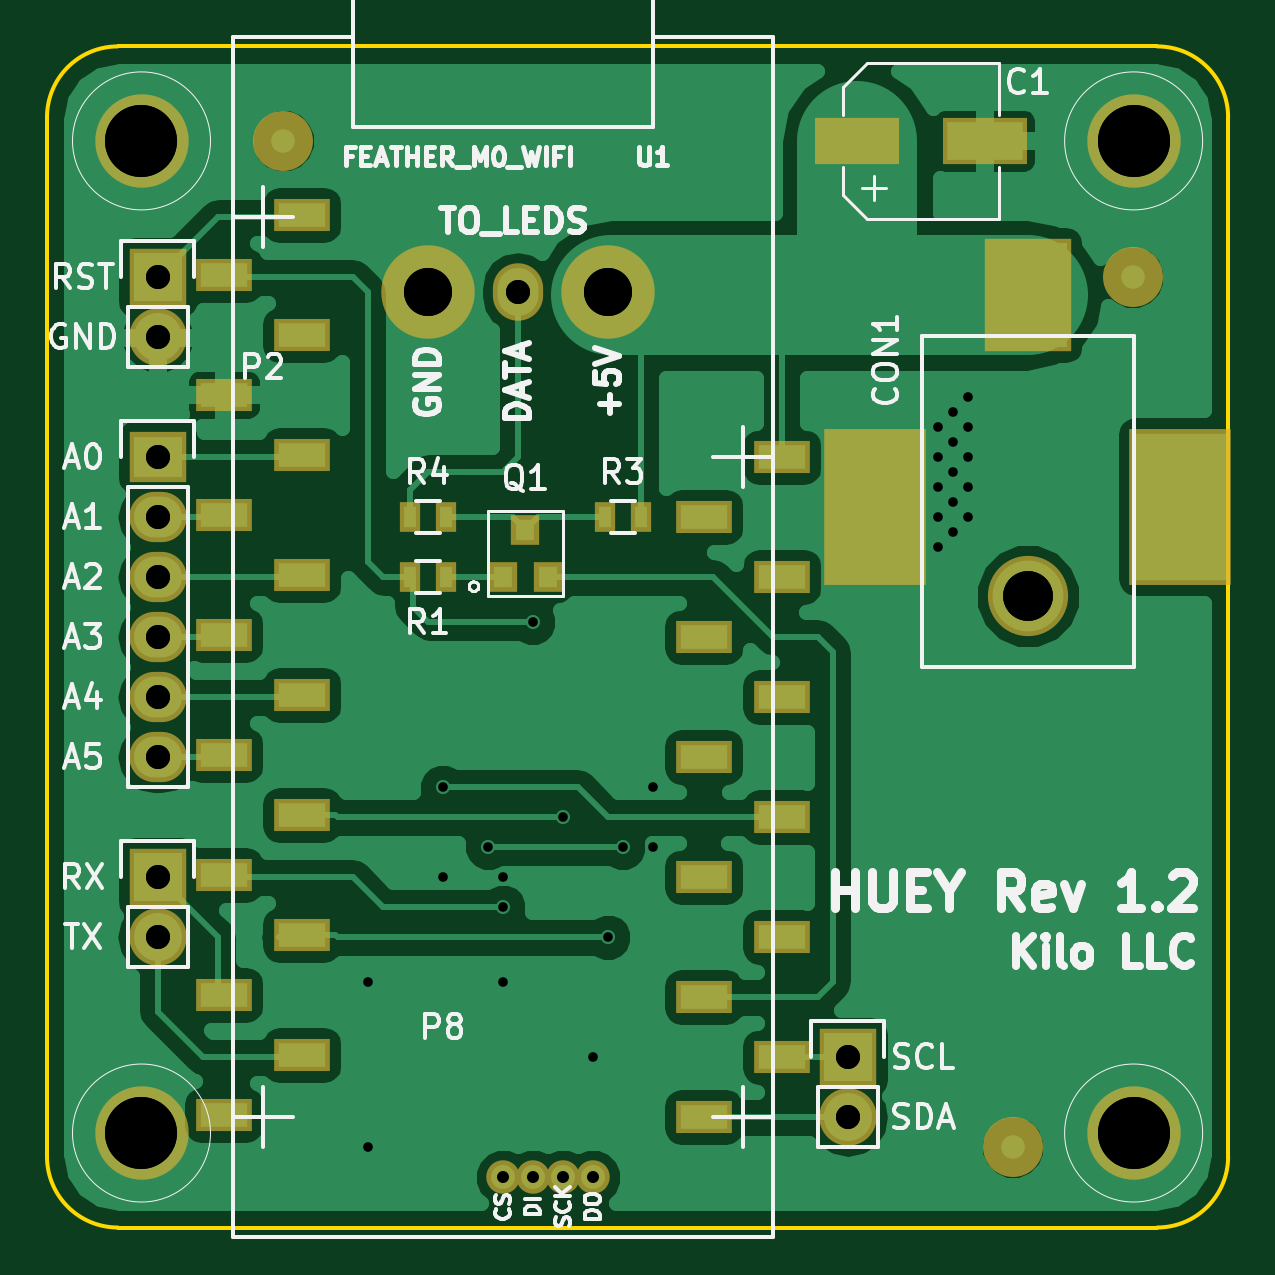
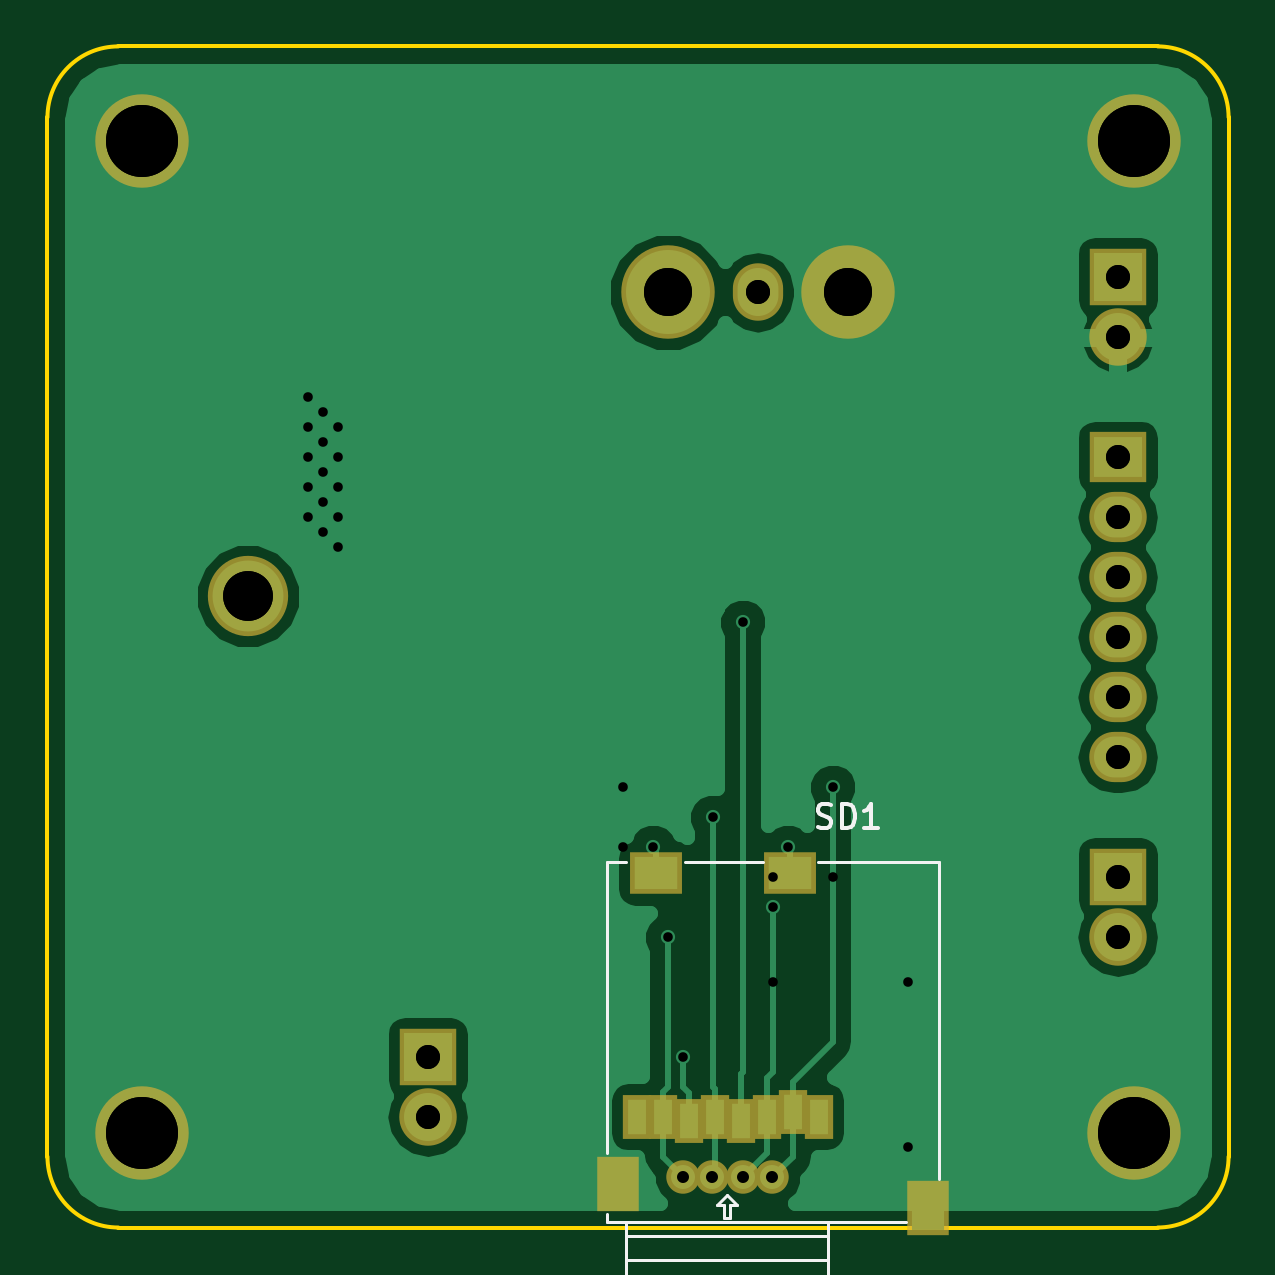
Circuit board: 11 layer files. Board 50.0 x 50.0 mm.
- bottom_copper: huey-B.Cu.gbl (21233 bytes)
- bottom_mask: huey-B.Mask.gbs (1533 bytes)
- paste: huey-B.Paste.gbp (676 bytes)
- bottom_silk: huey-B.SilkS.gbo (2575 bytes)
- outline: huey-Edge.Cuts.gm1 (798 bytes)
- top_copper: huey-F.Cu.gtl (49630 bytes)
- top_mask: huey-F.Mask.gts (2448 bytes)
- paste: huey-F.Paste.gtp (1488 bytes)
- top_silk: huey-F.SilkS.gto (30014 bytes)
- drill: huey.drl (904 bytes)
- drill: huey.xln (584 bytes)

=== bottom_copper: huey-B.Cu.gbl (21233 bytes, source omitted) ===
=== bottom_mask: huey-B.Mask.gbs ===
G04 #@! TF.FileFunction,Soldermask,Bot*
%FSLAX46Y46*%
G04 Gerber Fmt 4.6, Leading zero omitted, Abs format (unit mm)*
G04 Created by KiCad (PCBNEW 4.0.5+dfsg1-4) date Mon May 28 17:54:40 2018*
%MOMM*%
%LPD*%
G01*
G04 APERTURE LIST*
%ADD10C,0.100000*%
%ADD11C,1.416000*%
%ADD12R,2.432000X2.432000*%
%ADD13O,2.432000X2.432000*%
%ADD14R,2.432000X2.127200*%
%ADD15O,2.432000X2.127200*%
%ADD16R,1.799540X2.299920*%
%ADD17R,1.197560X1.898600*%
%ADD18R,2.198320X1.799540*%
%ADD19C,3.956000*%
%ADD20C,3.400000*%
%ADD21O,2.127200X2.432000*%
G04 APERTURE END LIST*
D10*
D11*
X78105000Y-102870000D03*
X76855000Y-102870000D03*
X75565000Y-102870000D03*
X74315000Y-102870000D03*
D12*
X59690000Y-64770000D03*
D13*
X59690000Y-67310000D03*
D12*
X88900000Y-97790000D03*
D13*
X88900000Y-100330000D03*
D12*
X59690000Y-90170000D03*
D13*
X59690000Y-92710000D03*
D14*
X59690000Y-72390000D03*
D15*
X59690000Y-74930000D03*
X59690000Y-77470000D03*
X59690000Y-80010000D03*
X59690000Y-82550000D03*
X59690000Y-85090000D03*
D16*
X67708780Y-104155240D03*
X80855820Y-103154480D03*
D17*
X72356980Y-100304600D03*
X73456800Y-100103940D03*
X74554080Y-100304600D03*
X75653900Y-100505260D03*
X76753720Y-100304600D03*
X77856080Y-100505260D03*
X78955900Y-100304600D03*
X80055720Y-100304600D03*
D18*
X79255620Y-90007440D03*
X73558400Y-90007440D03*
D19*
X59000000Y-101000000D03*
X101000000Y-59000000D03*
X59000000Y-59000000D03*
X101000000Y-101000000D03*
D20*
X96520000Y-78280000D03*
D19*
X78740000Y-65405000D03*
D21*
X74930000Y-65405000D03*
D19*
X71120000Y-65405000D03*
M02*

=== paste: huey-B.Paste.gbp ===
G04 #@! TF.FileFunction,Paste,Bot*
%FSLAX46Y46*%
G04 Gerber Fmt 4.6, Leading zero omitted, Abs format (unit mm)*
G04 Created by KiCad (PCBNEW 4.0.5+dfsg1-4) date Mon May 28 17:54:40 2018*
%MOMM*%
%LPD*%
G01*
G04 APERTURE LIST*
%ADD10C,0.100000*%
%ADD11R,1.399540X1.899920*%
%ADD12R,0.797560X1.498600*%
%ADD13R,1.798320X1.399540*%
G04 APERTURE END LIST*
D10*
D11*
X67708780Y-104155240D03*
X80855820Y-103154480D03*
D12*
X72356980Y-100304600D03*
X73456800Y-100103940D03*
X74554080Y-100304600D03*
X75653900Y-100505260D03*
X76753720Y-100304600D03*
X77856080Y-100505260D03*
X78955900Y-100304600D03*
X80055720Y-100304600D03*
D13*
X79255620Y-90007440D03*
X73558400Y-90007440D03*
M02*

=== bottom_silk: huey-B.SilkS.gbo ===
G04 #@! TF.FileFunction,Legend,Bot*
%FSLAX46Y46*%
G04 Gerber Fmt 4.6, Leading zero omitted, Abs format (unit mm)*
G04 Created by KiCad (PCBNEW 4.0.5+dfsg1-4) date Mon May 28 17:54:40 2018*
%MOMM*%
%LPD*%
G01*
G04 APERTURE LIST*
%ADD10C,0.100000*%
%ADD11C,0.127000*%
%ADD12C,0.152400*%
G04 APERTURE END LIST*
D10*
D11*
X67271900Y-102930960D02*
X67271900Y-89532460D01*
X67271900Y-89532460D02*
X72382380Y-89532460D01*
X80492600Y-89532460D02*
X81318100Y-89532460D01*
X81318100Y-89532460D02*
X81318100Y-101831140D01*
X81318100Y-104442260D02*
X81318100Y-104777540D01*
X81318100Y-104777540D02*
X68646040Y-104777540D01*
X71970900Y-104777540D02*
X71970900Y-105379520D01*
X80492600Y-104777540D02*
X80492600Y-105379520D01*
X71970900Y-105379520D02*
X80492600Y-105379520D01*
X71970900Y-105379520D02*
X71970900Y-106377740D01*
X71970900Y-106377740D02*
X80492600Y-106377740D01*
X80492600Y-106377740D02*
X80492600Y-105404920D01*
X71970900Y-106377740D02*
X71970900Y-109761020D01*
X72288400Y-110078520D02*
X80175100Y-110078520D01*
X80492600Y-109761020D02*
X80492600Y-106377740D01*
X74693780Y-89532460D02*
X78018640Y-89532460D01*
X76093320Y-104579420D02*
X76367640Y-104579420D01*
X76367640Y-104579420D02*
X76367640Y-104030780D01*
X76367640Y-104030780D02*
X76641960Y-104030780D01*
X76641960Y-104030780D02*
X76230480Y-103616760D01*
X76230480Y-103616760D02*
X75816460Y-104030780D01*
X75816460Y-104030780D02*
X76093320Y-104030780D01*
X76093320Y-104030780D02*
X76093320Y-104579420D01*
X72288400Y-110078520D02*
G75*
G02X71970900Y-109761020I0J317500D01*
G01*
X80492600Y-109761020D02*
G75*
G02X80175100Y-110078520I-317500J0D01*
G01*
D12*
X72402095Y-88041238D02*
X72256952Y-88089619D01*
X72015048Y-88089619D01*
X71918286Y-88041238D01*
X71869905Y-87992857D01*
X71821524Y-87896095D01*
X71821524Y-87799333D01*
X71869905Y-87702571D01*
X71918286Y-87654190D01*
X72015048Y-87605810D01*
X72208571Y-87557429D01*
X72305333Y-87509048D01*
X72353714Y-87460667D01*
X72402095Y-87363905D01*
X72402095Y-87267143D01*
X72353714Y-87170381D01*
X72305333Y-87122000D01*
X72208571Y-87073619D01*
X71966667Y-87073619D01*
X71821524Y-87122000D01*
X71386095Y-88089619D02*
X71386095Y-87073619D01*
X71144190Y-87073619D01*
X70999048Y-87122000D01*
X70902286Y-87218762D01*
X70853905Y-87315524D01*
X70805524Y-87509048D01*
X70805524Y-87654190D01*
X70853905Y-87847714D01*
X70902286Y-87944476D01*
X70999048Y-88041238D01*
X71144190Y-88089619D01*
X71386095Y-88089619D01*
X69837905Y-88089619D02*
X70418476Y-88089619D01*
X70128190Y-88089619D02*
X70128190Y-87073619D01*
X70224952Y-87218762D01*
X70321714Y-87315524D01*
X70418476Y-87363905D01*
M02*

=== outline: huey-Edge.Cuts.gm1 ===
G04 #@! TF.FileFunction,Profile,NP*
%FSLAX46Y46*%
G04 Gerber Fmt 4.6, Leading zero omitted, Abs format (unit mm)*
G04 Created by KiCad (PCBNEW 4.0.5+dfsg1-4) date Mon May 28 17:54:40 2018*
%MOMM*%
%LPD*%
G01*
G04 APERTURE LIST*
%ADD10C,0.100000*%
%ADD11C,0.150000*%
G04 APERTURE END LIST*
D10*
D11*
X102000000Y-105000000D02*
G75*
G03X105000000Y-102000000I0J3000000D01*
G01*
X55000000Y-102000000D02*
G75*
G03X58000000Y-105000000I3000000J0D01*
G01*
X58000000Y-55000000D02*
G75*
G03X55000000Y-58000000I0J-3000000D01*
G01*
X105000000Y-58000000D02*
G75*
G03X102000000Y-55000000I-3000000J0D01*
G01*
X55000000Y-102000000D02*
X55000000Y-58000000D01*
X102000000Y-105000000D02*
X58000000Y-105000000D01*
X105000000Y-58000000D02*
X105000000Y-102000000D01*
X58000000Y-55000000D02*
X102000000Y-55000000D01*
M02*

=== top_copper: huey-F.Cu.gtl (49630 bytes, source omitted) ===
=== top_mask: huey-F.Mask.gts ===
G04 #@! TF.FileFunction,Soldermask,Top*
%FSLAX46Y46*%
G04 Gerber Fmt 4.6, Leading zero omitted, Abs format (unit mm)*
G04 Created by KiCad (PCBNEW 4.0.5+dfsg1-4) date Mon May 28 17:54:40 2018*
%MOMM*%
%LPD*%
G01*
G04 APERTURE LIST*
%ADD10C,0.100000*%
%ADD11C,1.416000*%
%ADD12R,2.432000X2.432000*%
%ADD13O,2.432000X2.432000*%
%ADD14R,2.432000X2.127200*%
%ADD15O,2.432000X2.127200*%
%ADD16R,1.197560X1.299160*%
%ADD17R,0.900000X1.300000*%
%ADD18C,3.956000*%
%ADD19R,3.700000X4.800000*%
%ADD20R,4.300000X6.600000*%
%ADD21C,3.400000*%
%ADD22R,3.597860X1.997660*%
%ADD23R,2.400000X1.400000*%
%ADD24C,2.540000*%
%ADD25O,2.127200X2.432000*%
G04 APERTURE END LIST*
D10*
D11*
X78105000Y-102870000D03*
X76855000Y-102870000D03*
X75565000Y-102870000D03*
X74315000Y-102870000D03*
D12*
X59690000Y-64770000D03*
D13*
X59690000Y-67310000D03*
D12*
X88900000Y-97790000D03*
D13*
X88900000Y-100330000D03*
D12*
X59690000Y-90170000D03*
D13*
X59690000Y-92710000D03*
D14*
X59690000Y-72390000D03*
D15*
X59690000Y-74930000D03*
X59690000Y-77470000D03*
X59690000Y-80010000D03*
X59690000Y-82550000D03*
X59690000Y-85090000D03*
D16*
X74300040Y-77448220D03*
X76199960Y-77448220D03*
X75250000Y-75451780D03*
D17*
X71870000Y-77470000D03*
X70370000Y-77470000D03*
X80125000Y-74930000D03*
X78625000Y-74930000D03*
X70370000Y-74930000D03*
X71870000Y-74930000D03*
D18*
X59000000Y-101000000D03*
X101000000Y-59000000D03*
X59000000Y-59000000D03*
X101000000Y-101000000D03*
D19*
X96520000Y-65530000D03*
D20*
X90070000Y-74480000D03*
X102970000Y-74480000D03*
D21*
X96520000Y-78280000D03*
D22*
X89302520Y-59000000D03*
X94697480Y-59000000D03*
D23*
X86105000Y-72390000D03*
X82805000Y-74930000D03*
X86105000Y-77470000D03*
X82805000Y-80010000D03*
X86105000Y-82550000D03*
X82805000Y-85090000D03*
X86105000Y-87630000D03*
X82805000Y-90170000D03*
X86105000Y-92710000D03*
X82805000Y-95250000D03*
X86105000Y-97790000D03*
X82805000Y-100330000D03*
D24*
X100965000Y-64770000D03*
X95885000Y-101600000D03*
X65000000Y-59000000D03*
D18*
X78740000Y-65405000D03*
D25*
X74930000Y-65405000D03*
D18*
X71120000Y-65405000D03*
D23*
X65785000Y-82450000D03*
X62485000Y-84990000D03*
X65785000Y-87530000D03*
X62485000Y-90070000D03*
X65785000Y-92610000D03*
X62485000Y-95150000D03*
X65785000Y-97690000D03*
X62485000Y-100230000D03*
X65785000Y-62130000D03*
X62485000Y-64670000D03*
X65785000Y-67210000D03*
X62485000Y-69750000D03*
X65785000Y-72290000D03*
X62485000Y-74830000D03*
X65785000Y-77370000D03*
X62485000Y-79910000D03*
M02*

=== paste: huey-F.Paste.gtp ===
G04 #@! TF.FileFunction,Paste,Top*
%FSLAX46Y46*%
G04 Gerber Fmt 4.6, Leading zero omitted, Abs format (unit mm)*
G04 Created by KiCad (PCBNEW 4.0.5+dfsg1-4) date Mon May 28 17:54:40 2018*
%MOMM*%
%LPD*%
G01*
G04 APERTURE LIST*
%ADD10C,0.100000*%
%ADD11R,0.797560X0.899160*%
%ADD12R,0.500000X0.900000*%
%ADD13R,3.300000X4.400000*%
%ADD14R,3.900000X6.200000*%
%ADD15R,3.197860X1.597660*%
%ADD16R,2.000000X1.000000*%
G04 APERTURE END LIST*
D10*
D11*
X74300040Y-77448220D03*
X76199960Y-77448220D03*
X75250000Y-75451780D03*
D12*
X71870000Y-77470000D03*
X70370000Y-77470000D03*
X80125000Y-74930000D03*
X78625000Y-74930000D03*
X70370000Y-74930000D03*
X71870000Y-74930000D03*
D13*
X96520000Y-65530000D03*
D14*
X90070000Y-74480000D03*
X102970000Y-74480000D03*
D15*
X89302520Y-59000000D03*
X94697480Y-59000000D03*
D16*
X86105000Y-72390000D03*
X82805000Y-74930000D03*
X86105000Y-77470000D03*
X82805000Y-80010000D03*
X86105000Y-82550000D03*
X82805000Y-85090000D03*
X86105000Y-87630000D03*
X82805000Y-90170000D03*
X86105000Y-92710000D03*
X82805000Y-95250000D03*
X86105000Y-97790000D03*
X82805000Y-100330000D03*
X65785000Y-82450000D03*
X62485000Y-84990000D03*
X65785000Y-87530000D03*
X62485000Y-90070000D03*
X65785000Y-92610000D03*
X62485000Y-95150000D03*
X65785000Y-97690000D03*
X62485000Y-100230000D03*
X65785000Y-62130000D03*
X62485000Y-64670000D03*
X65785000Y-67210000D03*
X62485000Y-69750000D03*
X65785000Y-72290000D03*
X62485000Y-74830000D03*
X65785000Y-77370000D03*
X62485000Y-79910000D03*
M02*

=== top_silk: huey-F.SilkS.gto (30014 bytes, source omitted) ===
=== drill: huey.drl ===
M48
;DRILL file {KiCad 4.0.5+dfsg1-4} date Mon May 28 17:54:42 2018
;FORMAT={2:4/ absolute / inch / suppress leading zeros}
FMAT,2
INCH,TZ
T1C0.016
T2C0.020
T3C0.040
T4C0.080
T5C0.120
T6C0.083
%
G90
G05
M72
T1
X27000Y-40000
X28250Y-34000
X29000Y-35000
X29250Y-36000
X29750Y-31250
X30250Y-34500
X30750Y-38500
X31000Y-36500
X31250Y-35000
X36500Y-28000
X36500Y-28500
X36500Y-29000
X36500Y-29500
X36500Y-30000
X36750Y-27750
X36750Y-28250
X36750Y-28750
X36750Y-29250
X36750Y-29750
X37000Y-27500
X37000Y-28000
X37000Y-28500
X37000Y-29000
X37000Y-29500
T2
X29258Y-40500
X29750Y-40500
X30258Y-40500
X30750Y-40500
T3
X23500Y-25500
X23500Y-26500
X23500Y-28500
X23500Y-29500
X23500Y-30500
X23500Y-31500
X23500Y-32500
X23500Y-33500
X23500Y-35500
X23500Y-36500
X29500Y-25750
X35000Y-38500
X35000Y-39500
T4
X28000Y-25750
X31000Y-25750
T5
X23228Y-23228
X23228Y-39764
X39764Y-23228
X39764Y-39764
T6
X38000Y-30819
T0
M30

=== drill: huey.xln ===
M48
;DRILL file {KiCad 4.0.5+dfsg1-4} date Mon Apr  9 20:40:24 2018
;FORMAT={2:4/ absolute / inch / suppress leading zeros}
FMAT,2
INCH,TZ
T1C0.016
T2C0.040
T3C0.080
T4C0.120
T5C0.083
%
G90
G05
M72
T1
X27000Y-37250
X28250Y-35500
X29250Y-35500
X29250Y-37250
X31750Y-34000
X31750Y-35000
T2
X23500Y-25500
X23500Y-26500
X23500Y-28500
X23500Y-29500
X23500Y-30500
X23500Y-31500
X23500Y-32500
X23500Y-33500
X23500Y-35500
X23500Y-36500
X29500Y-25750
X35000Y-38500
X35000Y-39500
T3
X28000Y-25750
X31000Y-25750
T4
X23228Y-23228
X23228Y-39764
X39764Y-23228
X39764Y-39764
T5
X38000Y-30819
T0
M30
